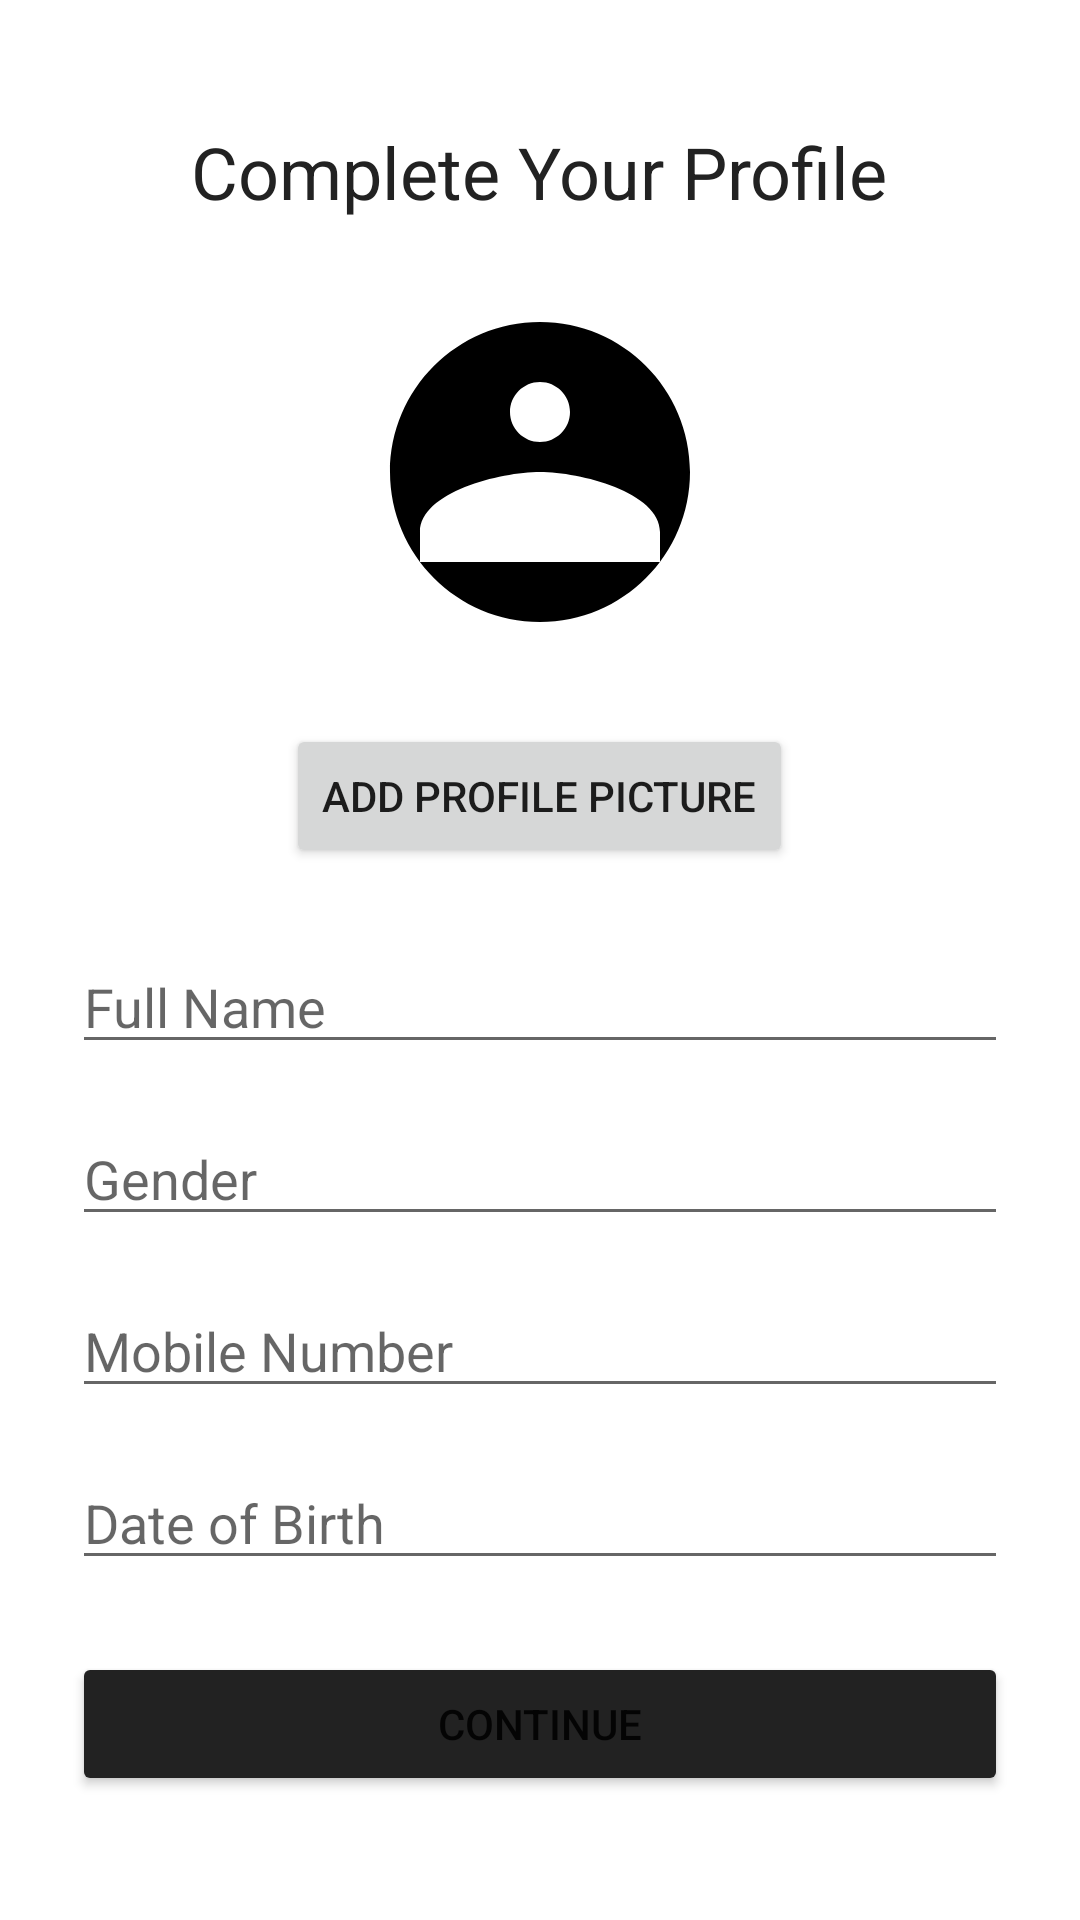

Produce the Android XML layout that renders to this screen, including the resource entries it uses.
<!-- AndroidManifest.xml: application theme Theme.Test1 -->
<!-- res/layout/activity_profile_completion.xml -->
<?xml version="1.0" encoding="utf-8"?>
<LinearLayout xmlns:android="http://schemas.android.com/apk/res/android"
    android:layout_width="match_parent"
    android:layout_height="match_parent"
    android:orientation="vertical"
    android:gravity="center"
    android:padding="24dp"
    android:background="@color/white">

    <TextView
        android:layout_width="wrap_content"
        android:layout_height="wrap_content"
        android:text="Complete Your Profile"
        android:textSize="24sp"
        android:textColor="@color/black"
        android:gravity="center"
        android:layout_marginBottom="24dp"/>

    <ImageView
        android:id="@+id/profileImage"
        android:layout_width="120dp"
        android:layout_height="120dp"
        android:src="@drawable/ic_user"
        android:layout_gravity="center"
        android:layout_marginBottom="24dp"
        android:contentDescription="Profile Image" />

    <Button
        android:id="@+id/uploadImageButton"
        android:layout_width="wrap_content"
        android:layout_height="wrap_content"
        android:text="Add Profile Picture"
        android:layout_gravity="center"
        android:layout_marginBottom="24dp"/>

    <EditText
        android:id="@+id/fullNameEditText"
        android:layout_width="match_parent"
        android:layout_height="wrap_content"
        android:hint="Full Name" />

    <EditText
        android:id="@+id/genderEditText"
        android:layout_width="match_parent"
        android:layout_height="wrap_content"
        android:hint="Gender"
        android:layout_marginTop="16dp" />

    <EditText
        android:id="@+id/mobileNumberEditText"
        android:layout_width="match_parent"
        android:layout_height="wrap_content"
        android:hint="Mobile Number"
        android:layout_marginTop="16dp"
        android:inputType="phone" />

    <EditText
        android:id="@+id/dateOfBirthEditText"
        android:layout_width="match_parent"
        android:layout_height="wrap_content"
        android:hint="Date of Birth"
        android:layout_marginTop="16dp"
        android:inputType="date" />

    <Button
        android:id="@+id/continueButton"
        android:layout_width="match_parent"
        android:layout_height="wrap_content"
        android:text="Continue"
        android:layout_marginTop="24dp"
        android:backgroundTint="@color/black"/>
</LinearLayout>
<!-- resources referenced by this layout -->
<resources>
  <color name="black">#FF222222</color>
  <color name="white">#FFFFFFFF</color>
  <!-- drawable ic_user (drawable) -->
  <?xml version="1.0" encoding="utf-8"?>
  <vector xmlns:android="http://schemas.android.com/apk/res/android"
      android:width="24dp"
      android:height="24dp"
      android:viewportWidth="24"
      android:viewportHeight="24"
      android:tint="@android:color/black">
  
      <path
          android:fillColor="@android:color/black"
          android:pathData="M12,12c2.67,0 8,1.34 8,4v2H4v-2c0-2.66 5.33-4 8-4zm0,-2c-1.1,0 -2,-0.9 -2,-2s0.9,-2 2,-2 2,0.9 2,2 -0.9,2 -2,2zm0,-8C6.48,2 2,6.48 2,12s4.48,10 10,10 10,-4.48 10,-10S17.52,2 12,2z"/>
  </vector>
  <style name="Theme.Test1" parent="Theme.AppCompat.Light.NoActionBar">
          <item name="colorPrimary">@color/primaryColor</item>
          <item name="colorSecondary">@color/lightColor</item>
          <item name="colorOnPrimary">@color/black</item>
      </style>
  <color name="primaryColor">#FFE8A23A</color>
  <color name="lightColor">#FFFFF9C6</color>
</resources>
